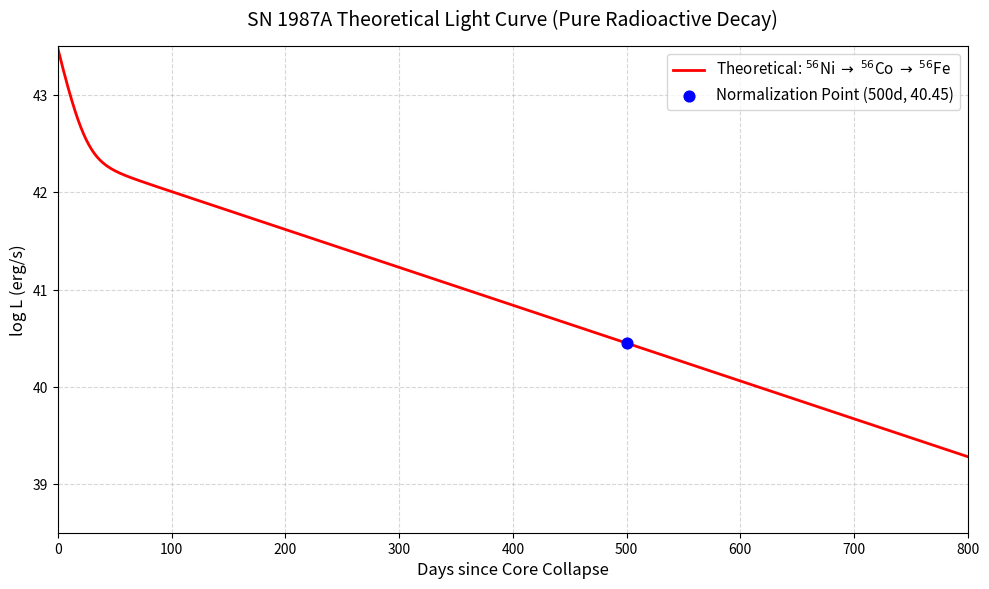

Generate this figure with matplotlib:
import numpy as np
import matplotlib.pyplot as plt

# ==========================================
# 1. 定义常数与衰变率
# ==========================================
t_half_ni = 5.9
t_half_co = 77.3

lam_ni = np.log(2) / t_half_ni
lam_co = np.log(2) / t_half_co

# ==========================================
# 2. 提前计算公式中的各项系数 (用于打印最终公式)
# ==========================================
# 形状函数 S(t) = lam_ni * exp(-lam_ni*t) + factor * (exp(-lam_co*t) - exp(-lam_ni*t))
# 合并同类项后: S(t) = (lam_ni - factor) * exp(-lam_ni*t) + factor * exp(-lam_co*t)

factor = (lam_ni * lam_co) / (lam_ni - lam_co)
C_Ni = lam_ni - factor  # Ni 衰变项的最终系数
C_Co = factor           # Co 衰变项的最终系数

# 计算 500 天时的形状函数值 S(500)
t_norm = 500
S_500 = C_Ni * np.exp(-lam_ni * t_norm) + C_Co * np.exp(-lam_co * t_norm)

# 计算对数截距 log_K
log_K = 40.45 - np.log10(S_500)

# ==========================================
# 3. 打印最终的数值公式给你的作业本！
# ==========================================
print("\n" + "="*50)
print("根据 Python 自动推算，你可以将以下公式抄写在作业上：\n")
print(f"1. 衰变常数: λ_Ni = {lam_ni:.5f} d^-1,  λ_Co = {lam_co:.5f} d^-1")
print(f"2. 归一化常数: log_K = {log_K:.4f}")
print("\n最终用于绘图的数值光变曲线公式为：")
print(f"log L(t) = {log_K:.4f} + log10[ {C_Ni:.5f} * exp(-{lam_ni:.5f} * t) + {C_Co:.5f} * exp(-{lam_co:.5f} * t) ]")
print("="*50 + "\n")

# ==========================================
# 4. 矩阵运算生成曲线数据
# ==========================================
t = np.linspace(0, 800, 1000)
S_t = C_Ni * np.exp(-lam_ni * t) + C_Co * np.exp(-lam_co * t)
log_L = log_K + np.log10(S_t)

# ==========================================
# 5. 绘图出图
# ==========================================
plt.figure(figsize=(10, 6), dpi=150)
plt.plot(t, log_L, color='red', linewidth=2, label='Theoretical: ${}^{56}$Ni $\\rightarrow$ ${}^{56}$Co $\\rightarrow$ ${}^{56}$Fe')
plt.scatter(500, 40.45, color='blue', s=60, zorder=5, label='Normalization Point (500d, 40.45)')

plt.xlim(0, 800)
plt.ylim(38.5, 43.5)
plt.title('SN 1987A Theoretical Light Curve (Pure Radioactive Decay)', fontsize=14, pad=15)
plt.xlabel('Days since Core Collapse', fontsize=12)
plt.ylabel('log L (erg/s)', fontsize=12)
plt.grid(True, linestyle='--', alpha=0.5)
plt.legend(fontsize=11)

plt.tight_layout()
plt.show()
